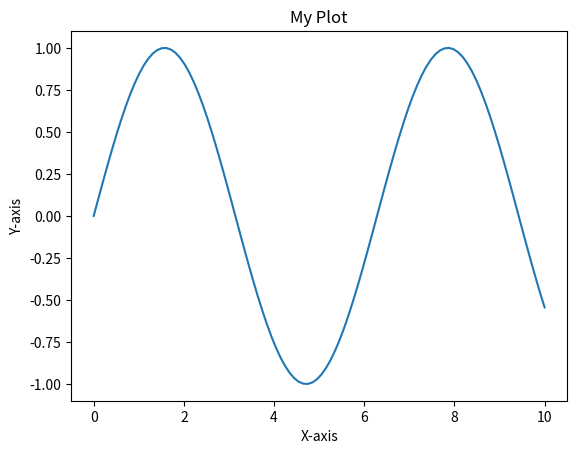
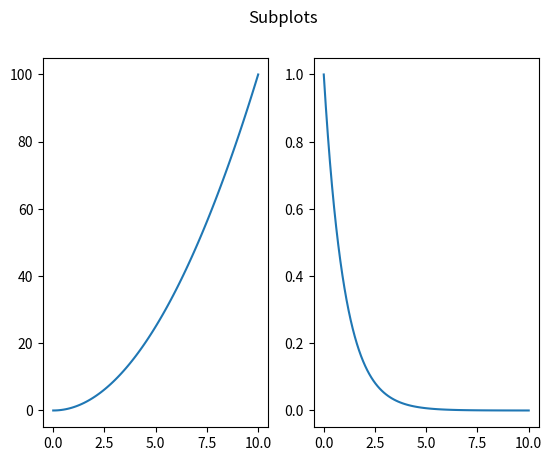

These charts were generated, in order, by the following Python code:
# The `fig.savefig()` method saves the current figure to a file.
# It belongs to the Figure object, which is the top-level container for a plot.

import matplotlib.pyplot as plt
import numpy as np

# --- 1. Basic Plot Setup ---
fig, ax = plt.subplots()
x = np.linspace(0, 10, 100)
ax.plot(x, np.sin(x))
ax.set_title("My Plot")
ax.set_xlabel("X-axis")
ax.set_ylabel("Y-axis")

# --- 2. Saving the Figure ---

# The basic syntax requires only the filename.
# The file extension determines the format (e.g., '.png', '.jpg', '.pdf', '.svg').
# A PNG is a good default for raster graphics.
fig.savefig('my_plot.png')

# --- 3. Common Parameters ---

# You can customize the save process with various parameters:
# - `dpi`: Sets the resolution (dots per inch). Higher DPI means higher quality.
# - `bbox_inches`: Specifies the bounding box. 'tight' automatically crops whitespace.
# - `transparent`: Makes the background transparent.
fig.savefig('my_high_res_plot.png', dpi=300, bbox_inches='tight', transparent=True)

# --- 4. Saving in a Different Format ---

# You can change the format simply by changing the file extension.
# PDF and SVG are vector formats, which are great for scaling without loss of quality.
fig.savefig('my_plot.pdf')

# You can also explicitly specify the format.
fig.savefig('my_plot_explicit_format', format='svg')

# --- 5. Saving a figure with multiple subplots ---

fig_multi, axs = plt.subplots(1, 2)
axs[0].plot(x, x**2)
axs[1].plot(x, np.exp(-x))
fig_multi.suptitle("Subplots")
fig_multi.savefig('my_subplots.png', dpi=200)


'''
[redacted]

---

### 🖼️ **Matplotlib `savefig()` Syntax**

```python
plt.savefig(fname, **kwargs)
```

---

### 📌 **Parameters**

| Parameter     | Description |
|---------------|-------------|
| `fname`       | Filename or path where the figure will be saved (e.g., `'plot.png'`, `'output.pdf'`) |
| `dpi`         | Resolution in dots per inch (e.g., `dpi=300`) |
| `format`      | File format (e.g., `'png'`, `'pdf'`, `'svg'`) |
| `bbox_inches` | `'tight'` trims extra whitespace around the figure |
| `transparent` | If `True`, the background will be transparent |
| `facecolor`   | Background color of the saved figure |
| `edgecolor`   | Edge color of the saved figure |

---

### ✅ **Example Usage**

```python
import matplotlib.pyplot as plt

plt.plot([1, 2, 3], [4, 5, 6])
plt.title("Simple Plot")

# Save as PNG with high resolution and tight layout
plt.savefig("my_plot.png", dpi=300, bbox_inches='tight')
```

[redacted]

---

## 📊 `plt.grid()` in Matplotlib — Full Syntax & Usage

### 🔧 **Basic Syntax**

```python
plt.grid(True)  # Turns grid on
plt.grid(False) # Turns grid off
```

---

### ⚙️ **Full Parameter List**

```python
plt.grid(
    b=None,               # True/False or None (default: None)
    which='major',        # 'major', 'minor', or 'both'
    axis='both',          # 'x', 'y', or 'both'
    color='gray',         # Grid line color
    linestyle='--',       # Line style: '-', '--', '-.', ':'
    linewidth=0.5,        # Thickness of grid lines
    alpha=0.7             # Transparency (0 to 1)
)
```

---

### ✅ **Examples**

#### 1. **Basic Grid**
```python
plt.plot([1, 2, 3], [4, 5, 6])
plt.grid(True)
```

#### 2. **Custom Grid Style**
```python
plt.plot([1, 2, 3], [4, 5, 6])
plt.grid(color='blue', linestyle=':', linewidth=1.5)
```

#### 3. **Grid Only on X-axis**
```python
plt.grid(axis='x')
```

#### 4. **Minor Grid Lines**
```python
plt.minorticks_on()
plt.grid(which='minor', linestyle=':', linewidth=0.5)
```

#### 5. **Both Major and Minor Grids**
```python
plt.minorticks_on()
plt.grid(which='both', color='lightgray', linestyle='--', linewidth=0.7)
```

---

### 📌 **Tips**

- Use `plt.minorticks_on()` to activate minor ticks before using `which='minor'`.
- Combine `grid()` with `tight_layout()` or `bbox_inches='tight'` in `savefig()` to avoid clipping.


'''